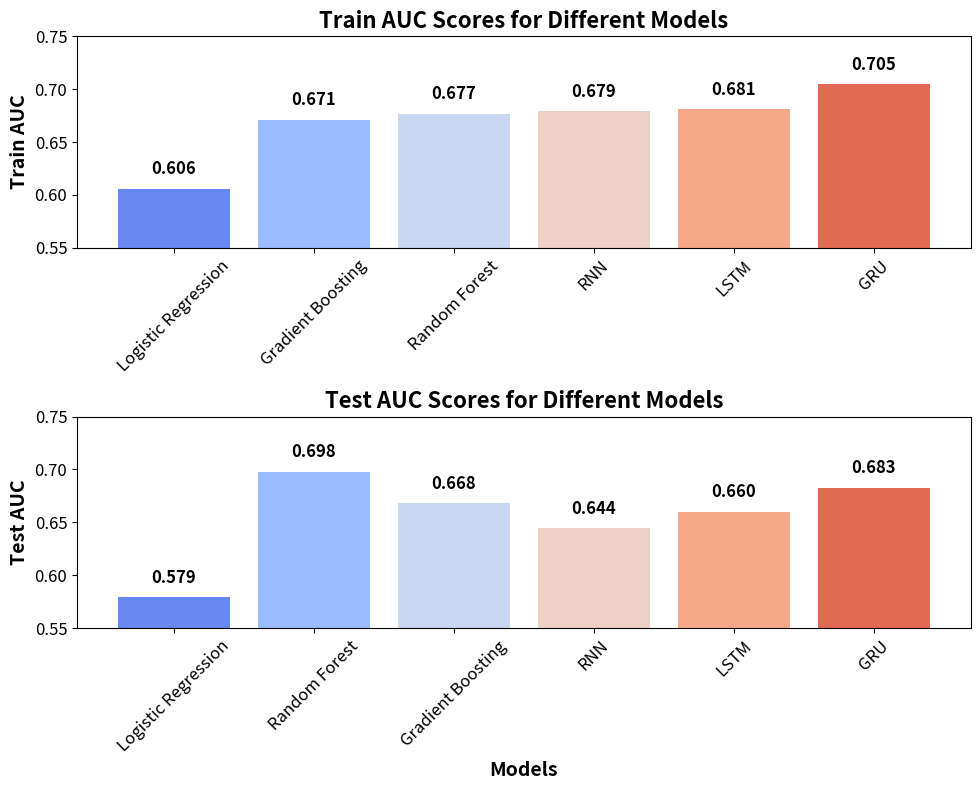

Here is the Python script that generated this plot:
import matplotlib.pyplot as plt
import seaborn as sns

# Data for the test AUC scores
test_models = ['Logistic Regression', 'Random Forest', 'Gradient Boosting', 'RNN', 'LSTM', 'GRU']
test_auc_scores = [0.579, 0.698, 0.668, 0.6442, 0.6602, 0.6828]

# Data for the train AUC scores
train_models = ['Logistic Regression', 'Gradient Boosting', 'Random Forest', 'RNN', 'LSTM', 'GRU']
train_auc_scores = [0.606, 0.671, 0.677, 0.679, 0.681, 0.7046]

# Set a nice color palette from Seaborn for better aesthetics
sns.set_palette("muted")  

# Create a grid of subplots (2 rows, 1 column)
fig, axs = plt.subplots(2, 1, figsize=(10, 8))  # Larger figure for presentation

# Bar plot for Train AUC (now on top)
axs[0].bar(train_models, train_auc_scores, color=sns.color_palette("coolwarm", len(train_models)))
axs[0].set_ylabel('Train AUC', fontsize=14, fontweight='bold')
axs[0].set_title('Train AUC Scores for Different Models', fontsize=16, fontweight='bold')
axs[0].set_ylim(0.55, 0.75)  # Adjusting y-axis range to show more differences
axs[0].tick_params(axis='x', rotation=45, labelsize=12)
axs[0].tick_params(axis='y', labelsize=12)

# Adding values on top of the bars for Train AUC
for bar, score in zip(axs[0].patches, train_auc_scores):
    axs[0].text(bar.get_x() + bar.get_width() / 2, bar.get_height() + 0.01, f'{score:.3f}',
                ha='center', va='bottom', fontsize=12, fontweight='bold', color='black')

# Bar plot for Test AUC (now at the bottom)
axs[1].bar(test_models, test_auc_scores, color=sns.color_palette("coolwarm", len(test_models)))
axs[1].set_xlabel('Models', fontsize=14, fontweight='bold')
axs[1].set_ylabel('Test AUC', fontsize=14, fontweight='bold')
axs[1].set_title('Test AUC Scores for Different Models', fontsize=16, fontweight='bold')
axs[1].set_ylim(0.55, 0.75)  # Adjusting y-axis range to show more differences
axs[1].tick_params(axis='x', rotation=45, labelsize=12)
axs[1].tick_params(axis='y', labelsize=12)

# Adding values on top of the bars for Test AUC
for bar, score in zip(axs[1].patches, test_auc_scores):
    axs[1].text(bar.get_x() + bar.get_width() / 2, bar.get_height() + 0.01, f'{score:.3f}',
                ha='center', va='bottom', fontsize=12, fontweight='bold', color='black')

# Adjust layout to prevent overlap
plt.tight_layout()

# Show the plot
plt.show()
